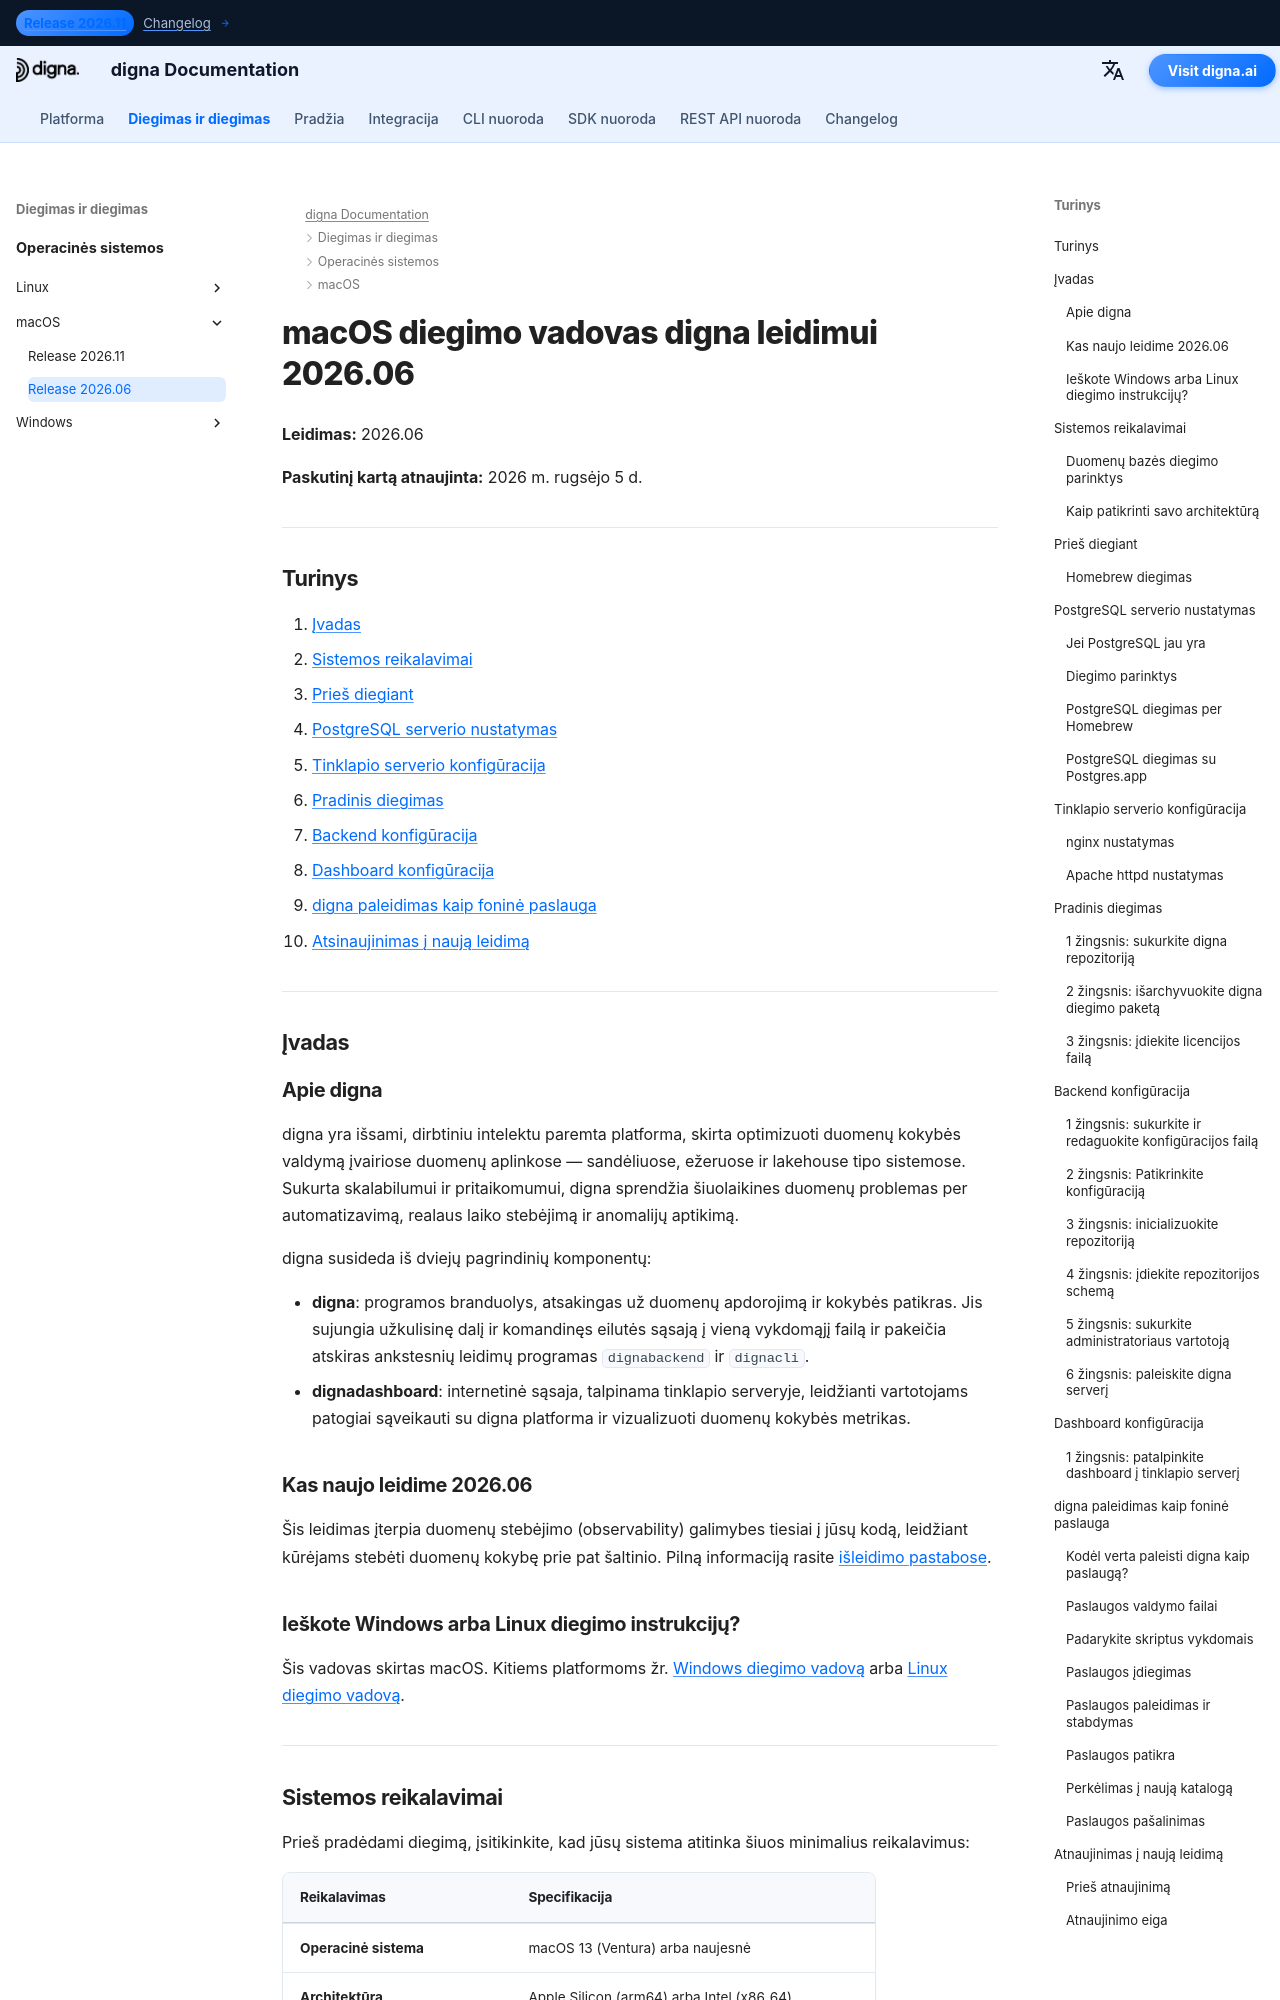

repository: dignaai/digna-docs · page: lt/installation_deployment/macOS/Release 2026.06/installation_guide_digna_macos_2026_06/index.html · generator: mkdocs

---
title: macOS diegimo vadovas – digna leidimas 2026.06 | digna dokumentacija
description: Žingsnis po žingsnio gidas, kaip įdiegti digna leidimą 2026.06 macOS — sistemos reikalavimai, Homebrew ir PostgreSQL nustatymas, nginx arba Apache konfigūracija, backend ir dashboard konfigūracija, digna paleidimas kaip foninė paslauga ir atnaujinimas į naują leidimą.
keywords: digna macos diegimas, digna mac diegimo gidas, digna backend nustatymas, digna dashboard diegimas, postgresql homebrew, nginx macos, digna launchd paslauga, digna atnaujinimo gidas
image: /assets/logo_square.png
---

# macOS diegimo vadovas digna leidimui 2026.06

**Leidimas:** 2026.06

**Paskutinį kartą atnaujinta:** 2026 m. rugsėjo 5 d.


---

## Turinys

1. [Įvadas](#introduction)
2. [Sistemos reikalavimai](#system-requirements)
3. [Prieš diegiant](#pre-installation-setup)
4. [PostgreSQL serverio nustatymas](#postgresql-server-setup)
5. [Tinklapio serverio konfigūracija](#web-server-configuration)
6. [Pradinis diegimas](#initial-installation)
7. [Backend konfigūracija](#backend-configuration)
8. [Dashboard konfigūracija](#dashboard-configuration)
9. [digna paleidimas kaip foninė paslauga](#running-digna-as-a-background-service)
10. [Atsinaujinimas į naują leidimą](#upgrading-to-a-new-release)

---

## Įvadas {: #introduction }

### Apie digna

digna yra išsami, dirbtiniu intelektu paremta platforma, skirta optimizuoti duomenų kokybės valdymą įvairiose duomenų aplinkose — sandėliuose, ežeruose ir lakehouse tipo sistemose. Sukurta skalabilumui ir pritaikomumui, digna sprendžia šiuolaikines duomenų problemas per automatizavimą, realaus laiko stebėjimą ir anomalijų aptikimą.

digna susideda iš dviejų pagrindinių komponentų:

- **digna**: programos branduolys, atsakingas už duomenų apdorojimą ir kokybės patikras. Jis sujungia užkulisinę dalį ir komandinęs eilutės sąsają į vieną vykdomąjį failą ir pakeičia atskiras ankstesnių leidimų programas `dignabackend` ir `dignacli`.
- **dignadashboard**: internetinė sąsaja, talpinama tinklapio serveryje, leidžianti vartotojams patogiai sąveikauti su digna platforma ir vizualizuoti duomenų kokybės metrikas.

### Kas naujo leidime 2026.06

Šis leidimas įterpia duomenų stebėjimo (observability) galimybes tiesiai į jūsų kodą, leidžiant kūrėjams stebėti duomenų kokybę prie pat šaltinio. Pilną informaciją rasite [išleidimo pastabose](http://docs.digna.ai/changelog/Release_202606/).
